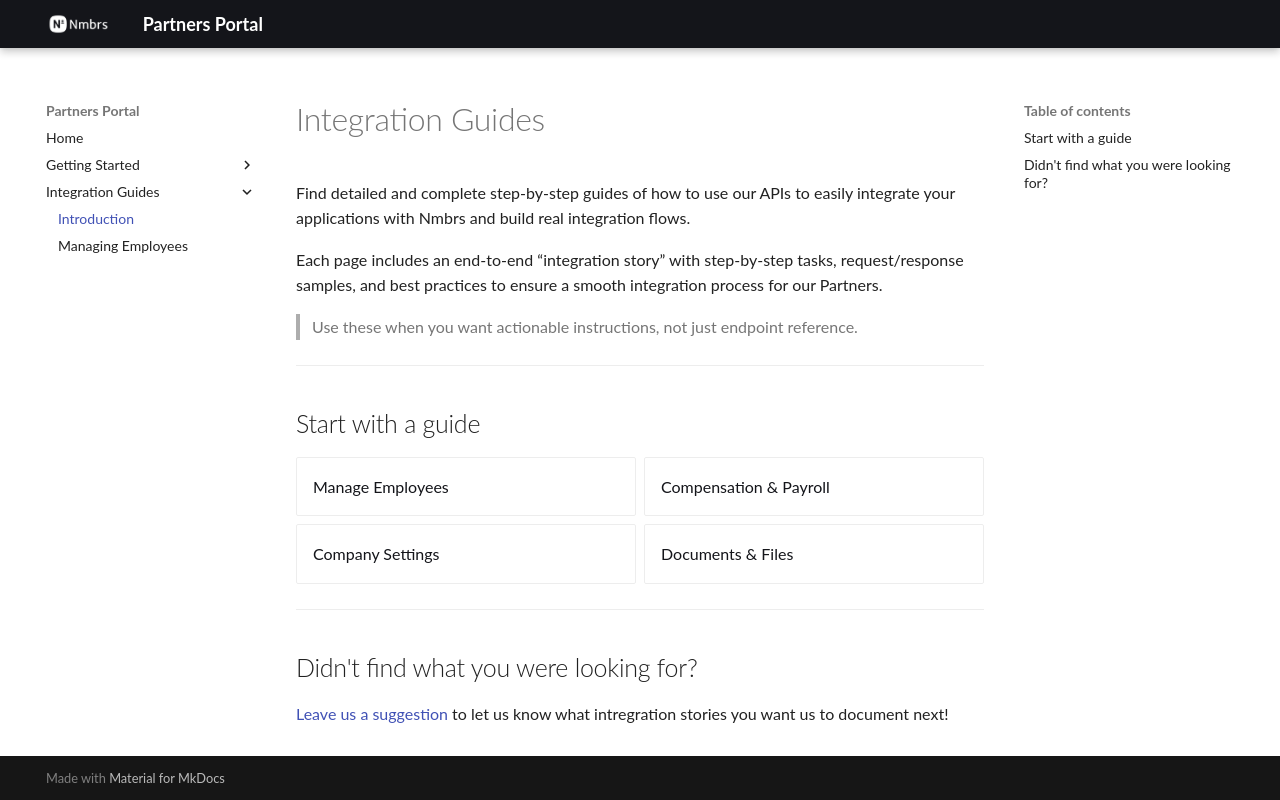

repository: ldecarvalho-doc/nmbrs-test · page: guide/index.html · generator: mkdocs

---
title: Integration Guides
---

# Integration Guides

Find detailed and complete step-by-step guides of how to use our APIs to easily integrate your applications with Nmbrs and build real integration flows.  

Each page includes an end-to-end “integration story” with step-by-step tasks, request/response samples, and best practices to ensure a smooth integration process for our Partners. 

> Use these when you want actionable instructions, not just endpoint reference.

---

## Start with a guide


<div class="grid cards" markdown>
  - [Manage Employees](manage-employees.md)
  - [Compensation & Payroll](manage-compensation.md)
  - [Company Settings](company-settings.md)
  - [Documents & Files](documents.md)
</div>

--- 

## Didn't find what you were looking for?

[Leave us a suggestion](link) to let us know what intregration stories you want us to document next! 
